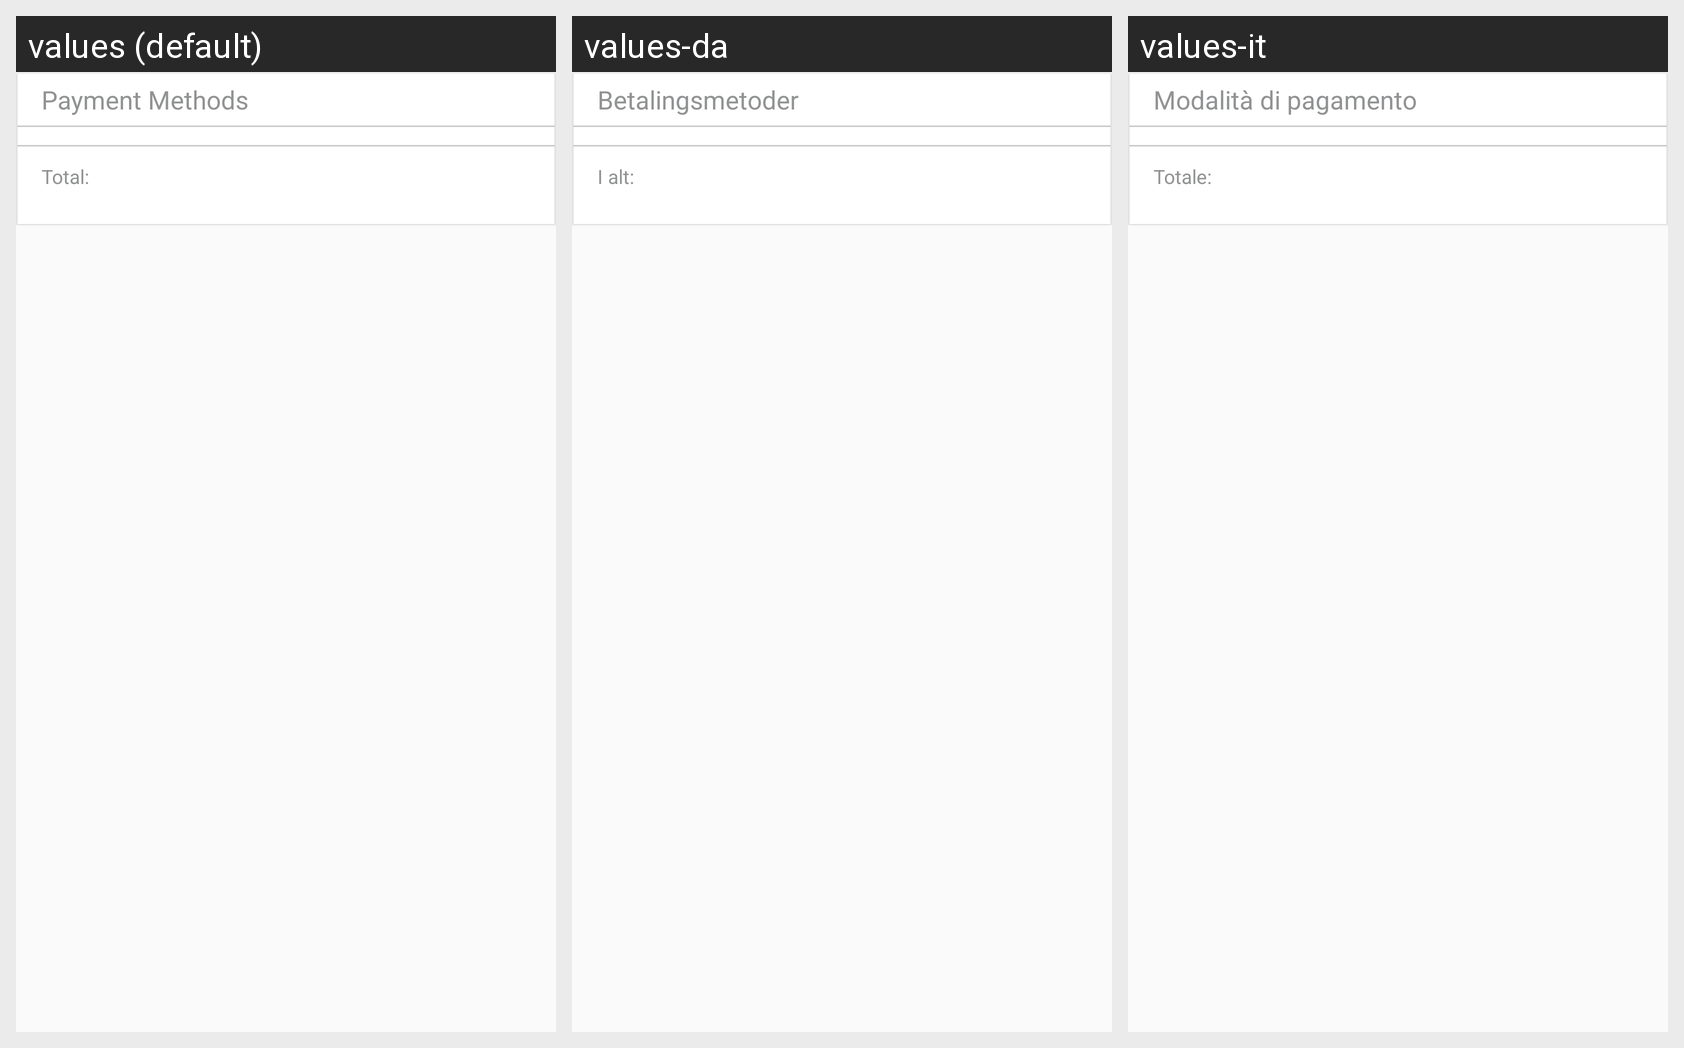

The same Android screen rendered under several of its app's locales, left to right. List the strings drawn on it with the default value and each locale's translation.
Android screen res/layout/activity_paymentmethods.xml rendered under 3 locales, left to right: values (default), values-da, values-it. Device: Nexus 5 (rendered at 1080×1920; each locale shown at half size, 540×960, under a caption strip naming it); theme AppTheme.
Other locales in the repository, not shown: values-ar, values-de, values-es, values-fr, values-hi, values-nl, values-pt, values-ru, values-tr.
Strings drawn on this screen, with the default value and each locale's value (text and hints the layout hard-codes, and strings that could not be matched under every locale, appear in the picture but are not listed):

payment_methods
  values: Payment Methods
  values-da: Betalingsmetoder
  values-it: Modalità di pagamento

total
  values: Total:
  values-da: I alt:
  values-it: Totale:
